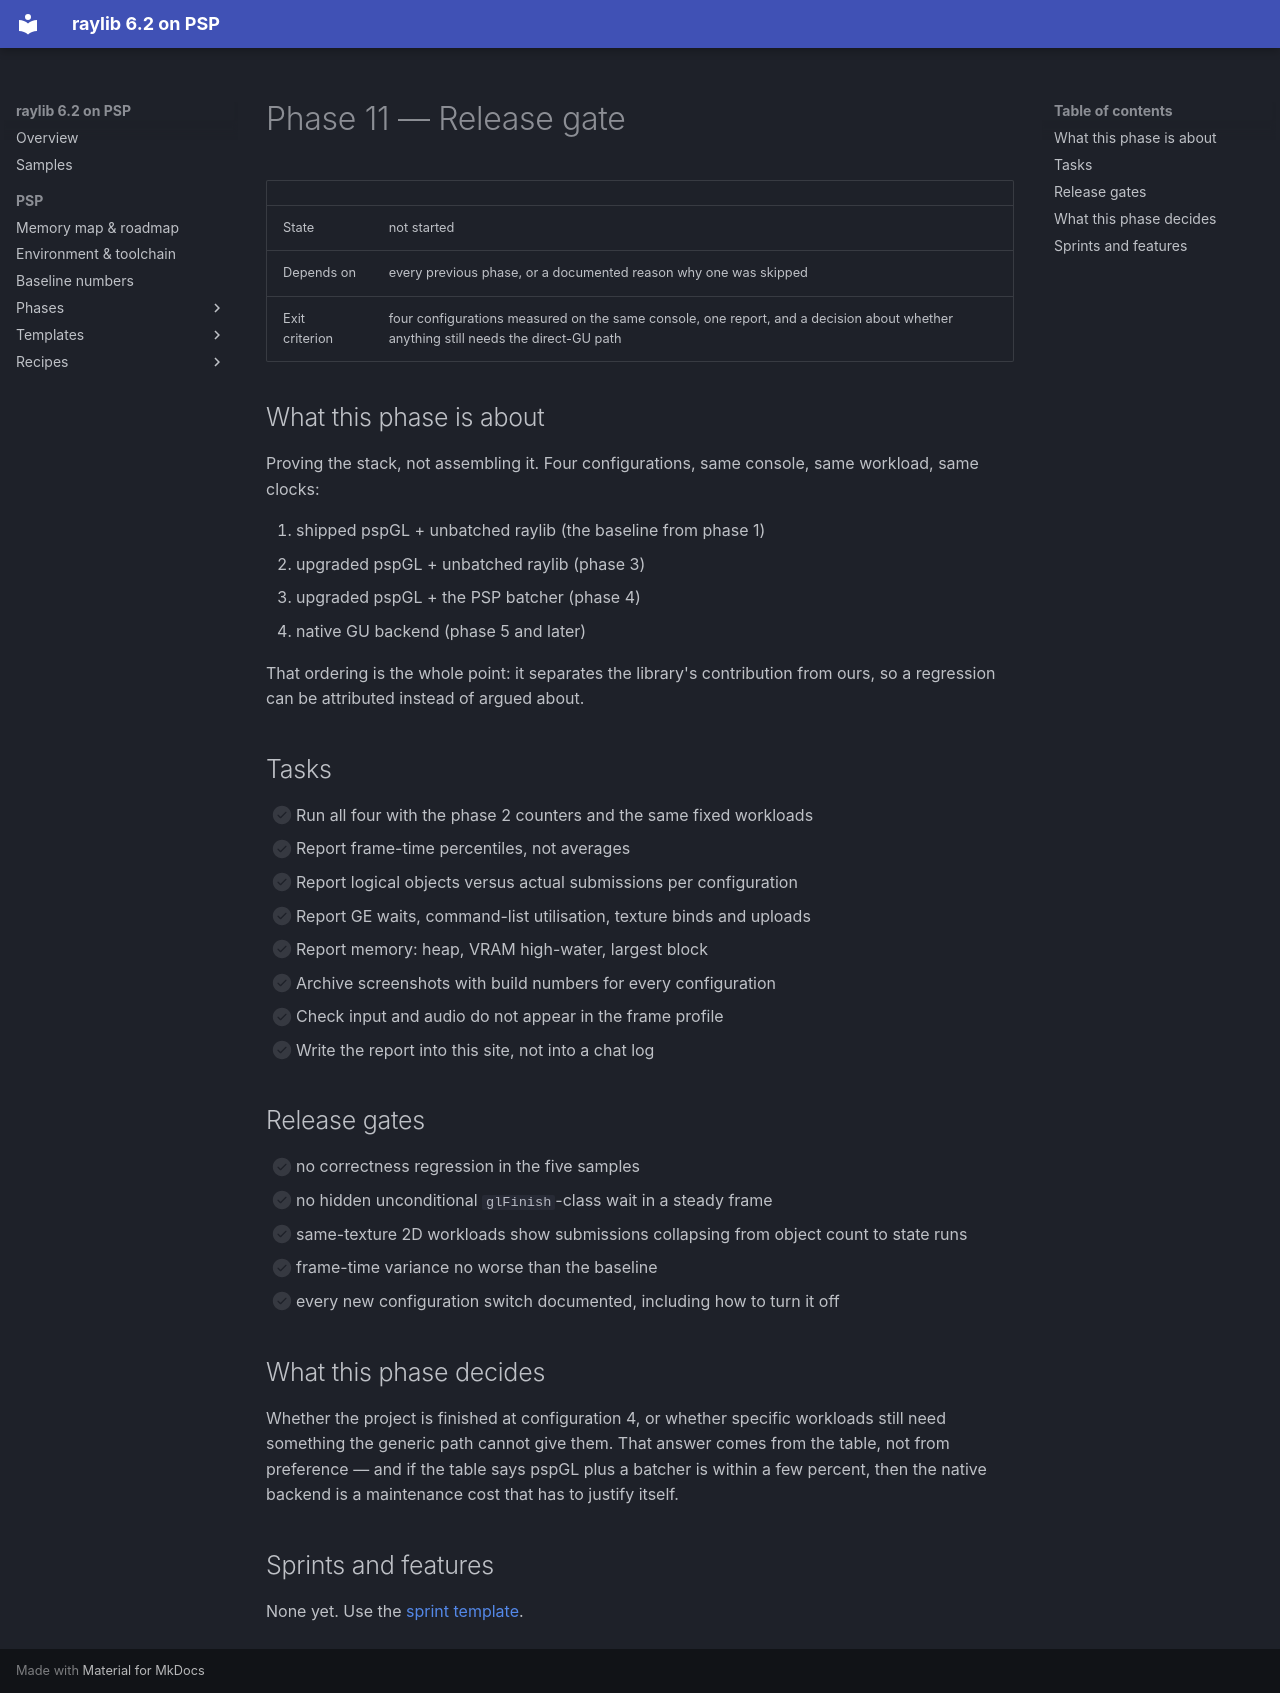

repository: nikmes/raylib · page: psp/phases/11-release-gate/index.html · generator: mkdocs

# Phase 11 — Release gate

| | |
|---|---|
| State | not started |
| Depends on | every previous phase, or a documented reason why one was skipped |
| Exit criterion | four configurations measured on the same console, one report, and a decision about whether anything still needs the direct-GU path |

## What this phase is about

Proving the stack, not assembling it. Four configurations, same console, same workload, same clocks:

1. shipped pspGL + unbatched raylib (the baseline from phase 1)
2. upgraded pspGL + unbatched raylib (phase 3)
3. upgraded pspGL + the PSP batcher (phase 4)
4. native GU backend (phase 5 and later)

That ordering is the whole point: it separates the library's contribution from ours, so a regression can be
attributed instead of argued about.

## Tasks

- [ ] Run all four with the phase 2 counters and the same fixed workloads
- [ ] Report frame-time percentiles, not averages
- [ ] Report logical objects versus actual submissions per configuration
- [ ] Report GE waits, command-list utilisation, texture binds and uploads
- [ ] Report memory: heap, VRAM high-water, largest block
- [ ] Archive screenshots with build numbers for every configuration
- [ ] Check input and audio do not appear in the frame profile
- [ ] Write the report into this site, not into a chat log

## Release gates

- [ ] no correctness regression in the five samples
- [ ] no hidden unconditional `glFinish`-class wait in a steady frame
- [ ] same-texture 2D workloads show submissions collapsing from object count to state runs
- [ ] frame-time variance no worse than the baseline
- [ ] every new configuration switch documented, including how to turn it off

## What this phase decides

Whether the project is finished at configuration 4, or whether specific workloads still need something the
generic path cannot give them. That answer comes from the table, not from preference — and if the table says
pspGL plus a batcher is within a few percent, then the native backend is a maintenance cost that has to justify
itself.

## Sprints and features

None yet. Use the [sprint template](../templates/sprint.md).
